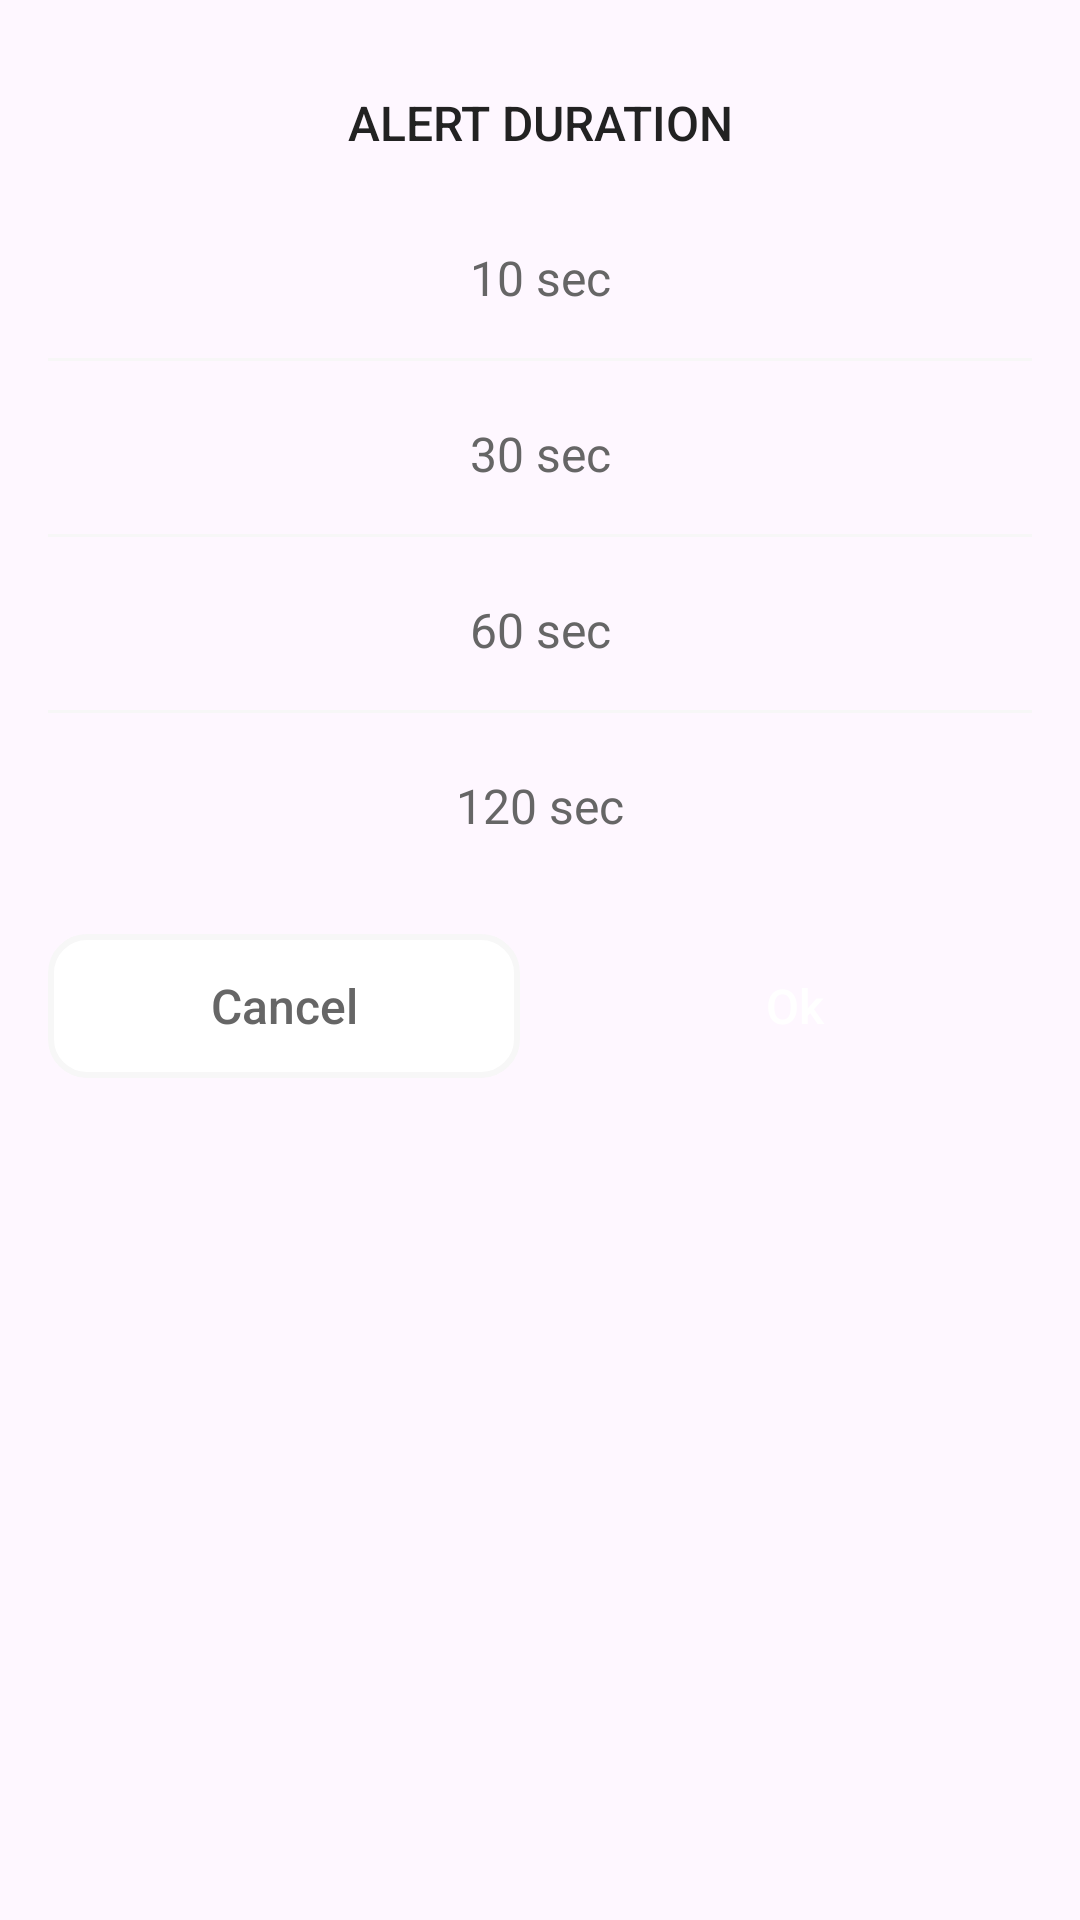

This screen was rendered from an Android layout file. Write that file and the resources it references.
<!-- AndroidManifest.xml: application theme Theme.ClapFindMyPhone -->
<!-- res/layout/dialog_alert_duration_setting.xml -->
<?xml version="1.0" encoding="utf-8"?>
<LinearLayout xmlns:android="http://schemas.android.com/apk/res/android"
    android:layout_width="match_parent"
    android:layout_height="wrap_content"
    android:background="@drawable/bg_rate_dialog_top"
    android:orientation="vertical"
    android:paddingStart="16dp"
    android:paddingTop="30dp"
    android:paddingEnd="16dp"
    android:paddingBottom="34dp">

    <TextView
        android:id="@+id/tvTitle"
        android:layout_width="match_parent"
        android:layout_height="wrap_content"
        android:fontFamily="sans-serif-medium"
        android:gravity="center"
        android:text="@string/alert_duration_dialog_title"
        android:textColor="@color/text_title"
        android:textSize="16sp" />

    <LinearLayout
        android:id="@+id/layoutOptions"
        android:layout_width="match_parent"
        android:layout_height="wrap_content"
        android:layout_marginTop="30dp"
        android:orientation="vertical">

        <TextView
            android:id="@+id/tvOption10"
            android:layout_width="match_parent"
            android:layout_height="wrap_content"
            android:gravity="center"
            android:paddingBottom="16dp"
            android:text="@string/alert_duration_10_sec"
            android:textColor="@color/text_medium"
            android:textSize="16sp" />

        <View
            android:layout_width="match_parent"
            android:layout_height="1dp"
            android:background="@color/divider" />

        <TextView
            android:id="@+id/tvOption30"
            android:layout_width="match_parent"
            android:layout_height="wrap_content"
            android:gravity="center"
            android:paddingTop="20dp"
            android:paddingBottom="16dp"
            android:text="@string/alert_duration_30_sec"
            android:textColor="@color/text_medium"
            android:textSize="16sp" />

        <View
            android:layout_width="match_parent"
            android:layout_height="1dp"
            android:background="@color/divider" />

        <TextView
            android:id="@+id/tvOption60"
            android:layout_width="match_parent"
            android:layout_height="wrap_content"
            android:gravity="center"
            android:paddingTop="20dp"
            android:paddingBottom="16dp"
            android:text="@string/alert_duration_60_sec"
            android:textColor="@color/text_medium"
            android:textSize="16sp" />

        <View
            android:layout_width="match_parent"
            android:layout_height="1dp"
            android:background="@color/divider" />

        <TextView
            android:id="@+id/tvOption120"
            android:layout_width="match_parent"
            android:layout_height="wrap_content"
            android:gravity="center"
            android:paddingTop="20dp"
            android:text="@string/alert_duration_120_sec"
            android:textColor="@color/text_medium"
            android:textSize="16sp" />

    </LinearLayout>

    <LinearLayout
        android:layout_width="match_parent"
        android:layout_height="wrap_content"
        android:layout_marginTop="32dp"
        android:orientation="horizontal">

        <TextView
            android:id="@+id/btnCancel"
            android:layout_width="0dp"
            android:layout_height="48dp"
            android:layout_weight="1"
            android:background="@drawable/bg_cancel_button"
            android:fontFamily="sans-serif-medium"
            android:gravity="center"
            android:text="@string/alert_duration_cancel"
            android:textColor="@color/text_medium"
            android:textSize="16sp" />

        <View
            android:layout_width="13dp"
            android:layout_height="0dp" />

        <TextView
            android:id="@+id/btnOk"
            android:layout_width="0dp"
            android:layout_height="48dp"
            android:layout_weight="1"
            android:background="@drawable/bg_rate_submit_button"
            android:fontFamily="sans-serif-medium"
            android:gravity="center"
            android:text="@string/alert_duration_ok"
            android:textColor="@android:color/white"
            android:textSize="16sp" />

    </LinearLayout>

</LinearLayout>
<!-- resources referenced by this layout -->
<resources>
  <color name="divider">#FFF7F7F7</color>
  <color name="text_medium">#FF666666</color>
  <color name="text_title">#FF222222</color>
  <!-- drawable bg_cancel_button (drawable) -->
  <?xml version="1.0" encoding="utf-8"?>
  <shape xmlns:android="http://schemas.android.com/apk/res/android"
      android:shape="rectangle">
      <solid android:color="@android:color/white" />
      <stroke
          android:width="2dp"
          android:color="@color/divider" />
      <corners android:radius="12dp" />
  </shape>
  <string name="alert_duration_10_sec">10 sec</string>
  <string name="alert_duration_120_sec">120 sec</string>
  <string name="alert_duration_30_sec">30 sec</string>
  <string name="alert_duration_60_sec">60 sec</string>
  <string name="alert_duration_cancel">Cancel</string>
  <string name="alert_duration_dialog_title">ALERT DURATION</string>
  <string name="alert_duration_ok">Ok</string>
  <style name="Theme.ClapFindMyPhone" parent="Base.Theme.ClapFindMyPhone" />
  <style name="Base.Theme.ClapFindMyPhone" parent="Theme.Material3.DayNight.NoActionBar">
          
          
      </style>
</resources>
